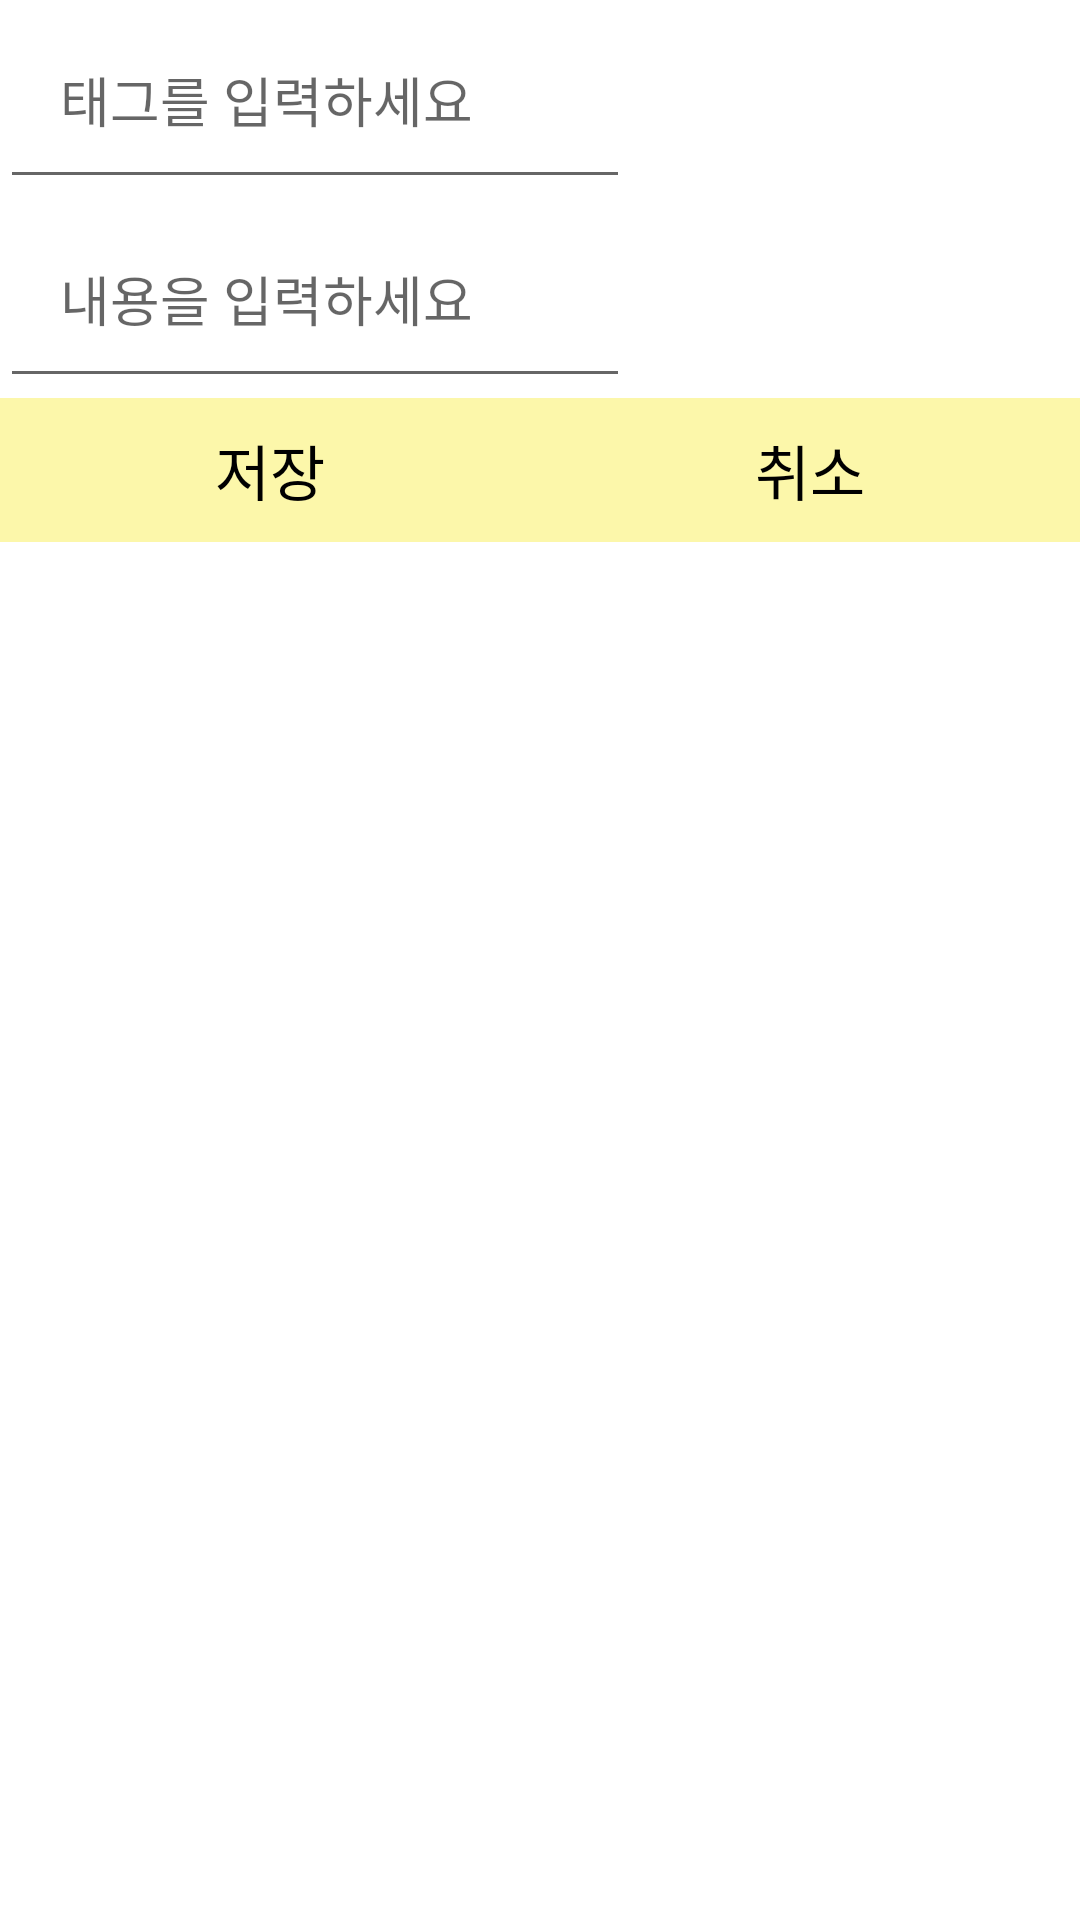

Write the Android layout XML for this screen, with the resource values it uses.
<!-- AndroidManifest.xml: application theme Theme.CatchSound -->
<!-- res/layout/custom_dialog.xml -->
<?xml version="1.0" encoding="utf-8"?>
<LinearLayout xmlns:android="http://schemas.android.com/apk/res/android"
    xmlns:app="http://schemas.android.com/apk/res-auto"
    android:layout_width="wrap_content"
    android:layout_height="wrap_content"
    android:layout_gravity="center"
    android:orientation="vertical">

    <EditText
        android:id="@+id/editTag"
        android:layout_width="wrap_content"
        android:layout_height="wrap_content"
        android:padding="20dp"
        android:ems="10"
        android:inputType="textPersonName"
        android:maxLines="1"
        android:singleLine="true"
        android:hint="태그를 입력하세요"
        android:fontFamily="@font/nanum"
        android:textColor="#ff000000" />

    <EditText
        android:id="@+id/editContent"
        android:layout_width="wrap_content"
        android:layout_height="wrap_content"
        android:padding="20dp"
        android:ems="10"
        android:inputType="textPersonName"
        android:maxLines="1"
        android:singleLine="true"
        android:hint="내용을 입력하세요"
        android:fontFamily="@font/nanum"
        android:textColor="#ff000000" />

    <LinearLayout
        android:layout_width="match_parent"
        android:layout_height="wrap_content">

        <Button
            android:id="@+id/button_save"
            style="@style/Widget.AppCompat.Button.Borderless"
            android:layout_width="0dp"
            android:layout_height="wrap_content"
            android:layout_weight="1"
            android:background="#FFFFFF"
            android:fontFamily="@font/nanum"
            android:text="저장"
            android:textColor="#000000"
            android:textSize="20sp"
            app:backgroundTint="#55F7E600" />

        <Button
            android:id="@+id/button_cancel"
            style="@style/Widget.AppCompat.Button.Borderless"
            android:layout_width="0dp"
            android:layout_height="wrap_content"
            android:layout_weight="1"
            android:background="#FFFFFF"
            android:fontFamily="@font/nanum"
            android:text="취소"
            android:textColor="#000000"
            android:textSize="20sp"
            app:backgroundTint="#55F7E600" />
    </LinearLayout>

</LinearLayout>
<!-- resources referenced by this layout -->
<resources>
  <style name="Theme.CatchSound" parent="Theme.MaterialComponents.DayNight">
          
          <item name="colorPrimary">@color/catch_yellow</item>
          <item name="colorPrimaryVariant">@color/catch_yellow</item>
          <item name="colorOnPrimary">@color/black</item>
          
          <item name="colorSecondary">@color/teal_200</item>
          <item name="colorSecondaryVariant">@color/teal_700</item>
          <item name="colorOnSecondary">@color/black</item>
          
          <item name="android:statusBarColor" tools:targetApi="l">?attr/colorPrimaryVariant</item>
          
          <item name="android:windowLightStatusBar" tools:targetApi="m">true</item>
      </style>
  <color name="catch_yellow">#55F7E600</color>
  <color name="black">#FF000000</color>
  <color name="teal_200">#FF000000</color>
  <color name="teal_700">#FF018786</color>
</resources>
